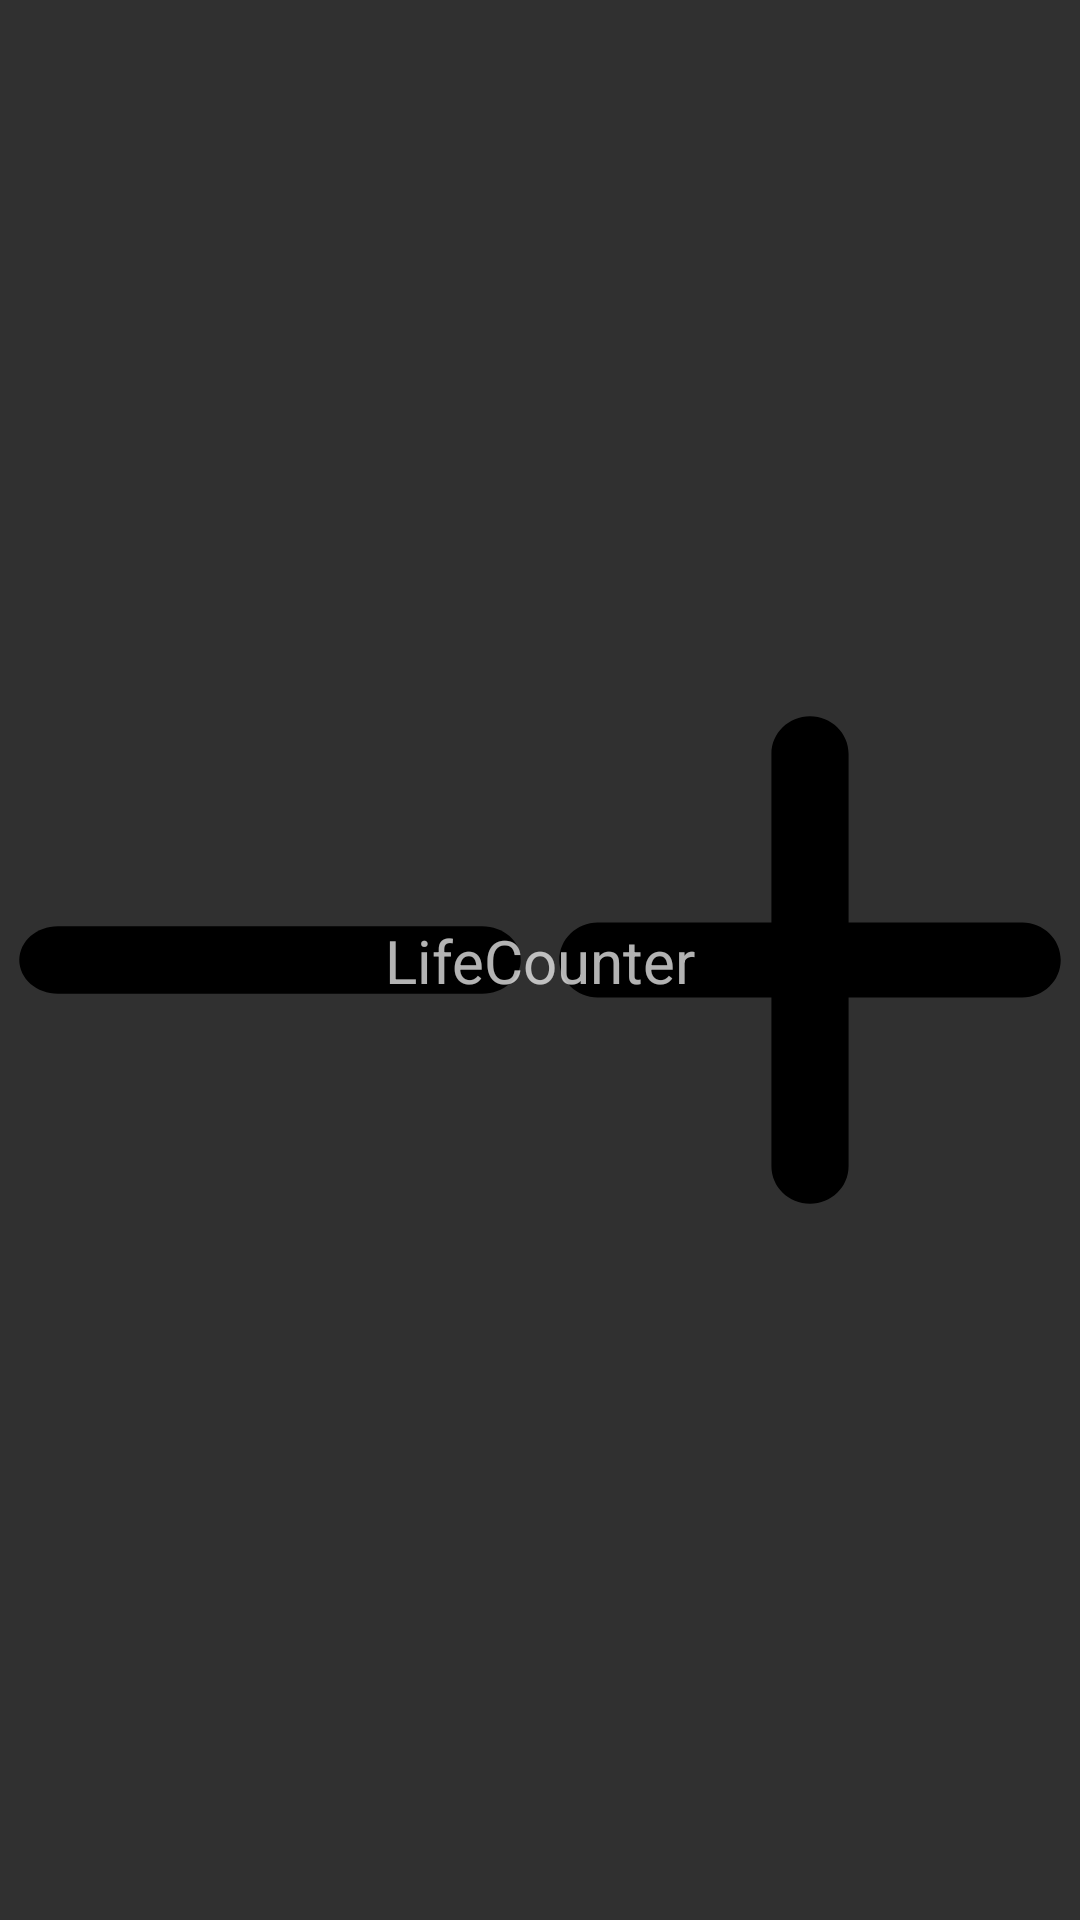

Here is an Android app screen rendered from its layout file. Give the layout XML and the strings, colors and styles it references.
<!-- AndroidManifest.xml: application theme Theme.AppCompat -->
<!-- res/layout/fragment_player.xml -->
<?xml version="1.0" encoding="utf-8"?>
<androidx.constraintlayout.widget.ConstraintLayout xmlns:android="http://schemas.android.com/apk/res/android"
        xmlns:app="http://schemas.android.com/apk/res-auto"
        xmlns:tools="http://schemas.android.com/tools"
        android:layout_width="match_parent"
        android:layout_height="match_parent"
        tools:context=".PlayerFragment">


    <ImageView
            android:src="@drawable/minus"
            android:layout_width="0dp"
            android:layout_height="0dp"
            android:id="@+id/subbtn"
            app:layout_constraintEnd_toStartOf="@+id/addbtn"
            app:layout_constraintBottom_toBottomOf="parent"
            app:layout_constraintStart_toStartOf="parent"
            app:layout_constraintTop_toTopOf="parent" />

























    <ImageView
            android:src="@drawable/plus"
            android:layout_width="0dp"
            android:layout_height="0dp"
            android:id="@+id/addbtn"
            app:layout_constraintStart_toEndOf="@+id/subbtn"
            app:layout_constraintBottom_toBottomOf="parent"
            app:layout_constraintTop_toTopOf="parent"
            app:layout_constraintEnd_toEndOf="parent" />

    <TextView
            android:text="@string/lifecount"
            android:layout_width="wrap_content"
            android:layout_height="wrap_content"
            android:id="@+id/lifeCounter"
            app:layout_constraintStart_toStartOf="parent"
            app:layout_constraintEnd_toEndOf="parent"
            app:layout_constraintTop_toTopOf="parent"
            app:layout_constraintBottom_toBottomOf="parent"
            android:textSize="20sp"
            android:translationZ="10dp" />


</androidx.constraintlayout.widget.ConstraintLayout>
<!-- resources referenced by this layout -->
<resources>
  <!-- drawable minus (drawable) -->
  <vector xmlns:android="http://schemas.android.com/apk/res/android"
      android:width="40dp"
      android:height="40dp"
      android:viewportWidth="448"
      android:viewportHeight="512">
    <path
        android:fillColor="#FF000000"
        android:pathData="M400,288h-352c-17.69,0 -32,-14.32 -32,-32.01s14.31,-31.99 32,-31.99h352c17.69,0 32,14.3 32,31.99S417.7,288 400,288z"/>
  </vector>
  <!-- drawable plus (drawable) -->
  <vector xmlns:android="http://schemas.android.com/apk/res/android"
      android:width="36dp"
      android:height="40dp"
      android:viewportWidth="448"
      android:viewportHeight="512">
    <path
        android:fillColor="#FF000000"
        android:pathData="M432,256c0,17.69 -14.33,32.01 -32,32.01H256v144c0,17.69 -14.33,31.99 -32,31.99s-32,-14.3 -32,-31.99v-144H48c-17.67,0 -32,-14.32 -32,-32.01s14.33,-31.99 32,-31.99H192v-144c0,-17.69 14.33,-32.01 32,-32.01s32,14.32 32,32.01v144h144C417.7,224 432,238.3 432,256z"/>
  </vector>
  <string name="addbtn">+</string>
  <string name="lifecount">LifeCounter</string>
  <string name="subbtn">-</string>
</resources>
